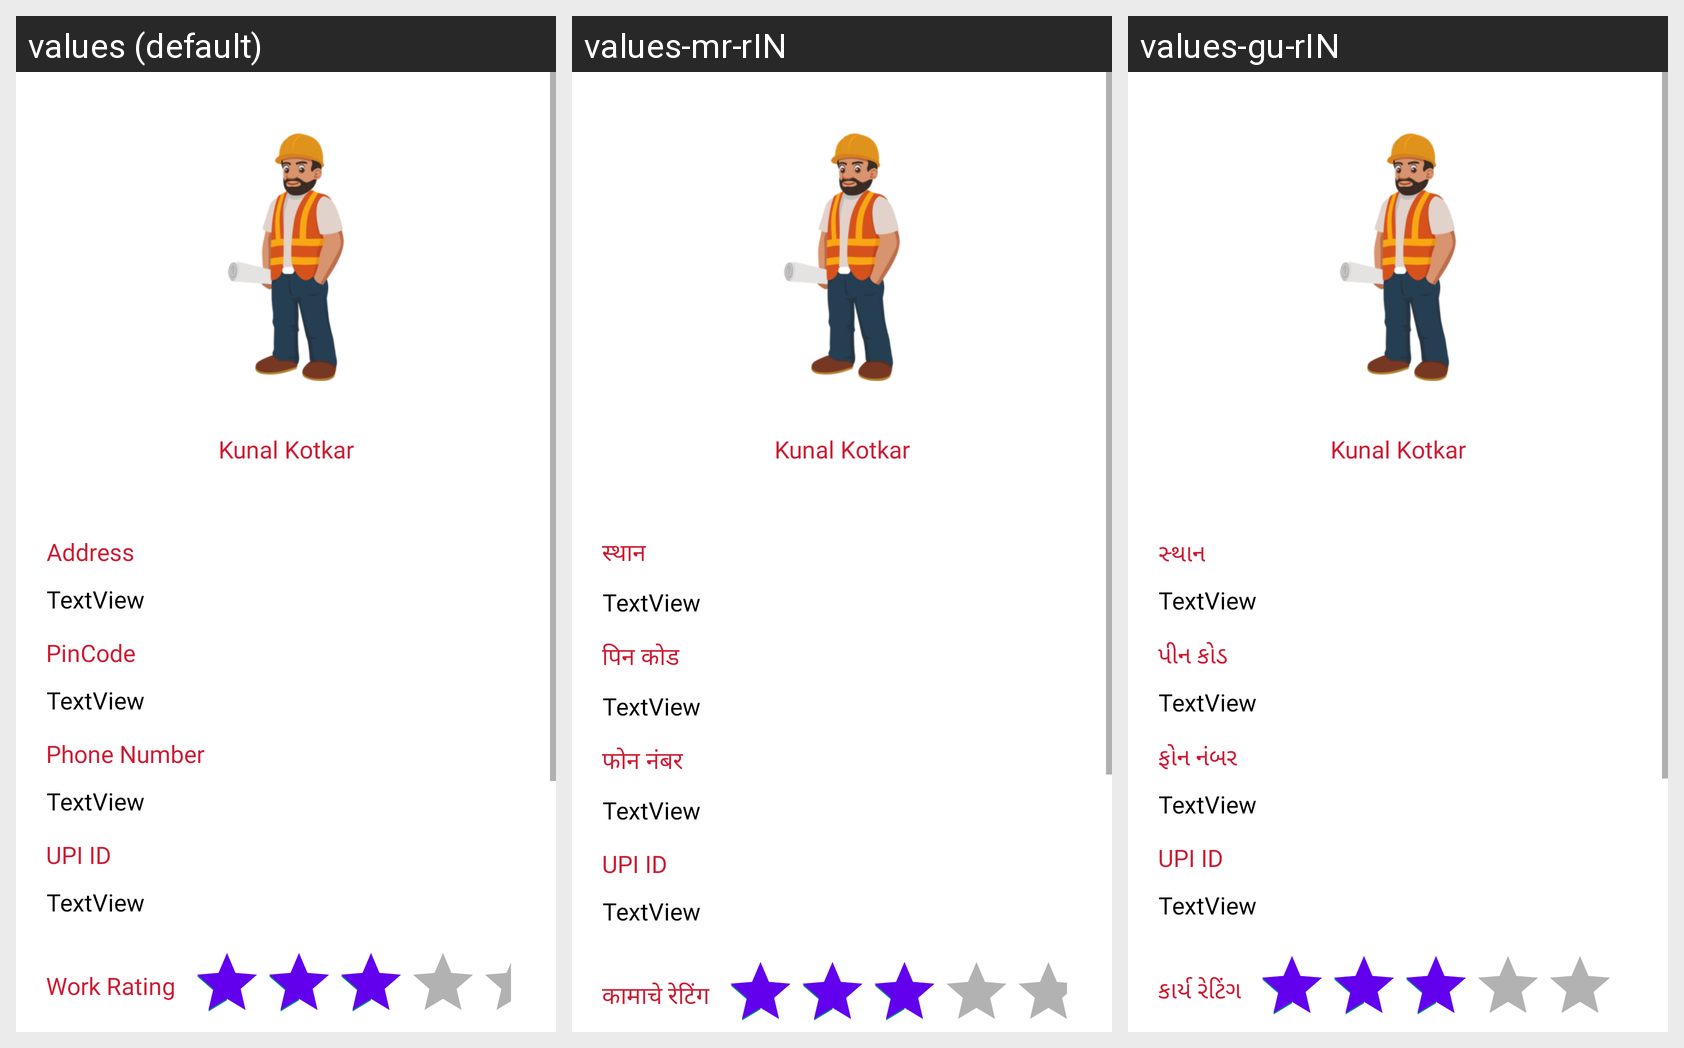

The Android screen above is rendered under several locales of the same app. Produce the string resources it draws, with the default and per-locale values.
Android screen res/layout/fragment_my_profile.xml rendered under 3 locales, left to right: values (default), values-mr-rIN, values-gu-rIN. Device: Nexus 5 (rendered at 1080×1920; each locale shown at half size, 540×960, under a caption strip naming it); theme Theme.Kaaryakhoj.
Other locales in the repository, not shown: values-hi-rIN, values-ta-rIN, values-te-rIN.
Strings drawn on this screen, with the default value and each locale's value (text and hints the layout hard-codes, and strings that could not be matched under every locale, appear in the picture but are not listed):

profile_page_address
  values: Address
  values-mr-rIN: स्थान
  values-gu-rIN: સ્થાન

profilepage_pincode
  values: PinCode
  values-mr-rIN: पिन कोड
  values-gu-rIN: પીન કોડ

profilepage_phone_number
  values: Phone Number
  values-mr-rIN: फोन नंबर
  values-gu-rIN: ફોન નંબર

profilepage_upi_id
  values: UPI ID
  values-mr-rIN: UPI ID  [not translated; the default value is used]
  values-gu-rIN: UPI ID  [not translated; the default value is used]

profilepage_work_rating
  values: Work Rating
  values-mr-rIN: कामाचे रेटिंग
  values-gu-rIN: કાર્ય રેટિંગ
